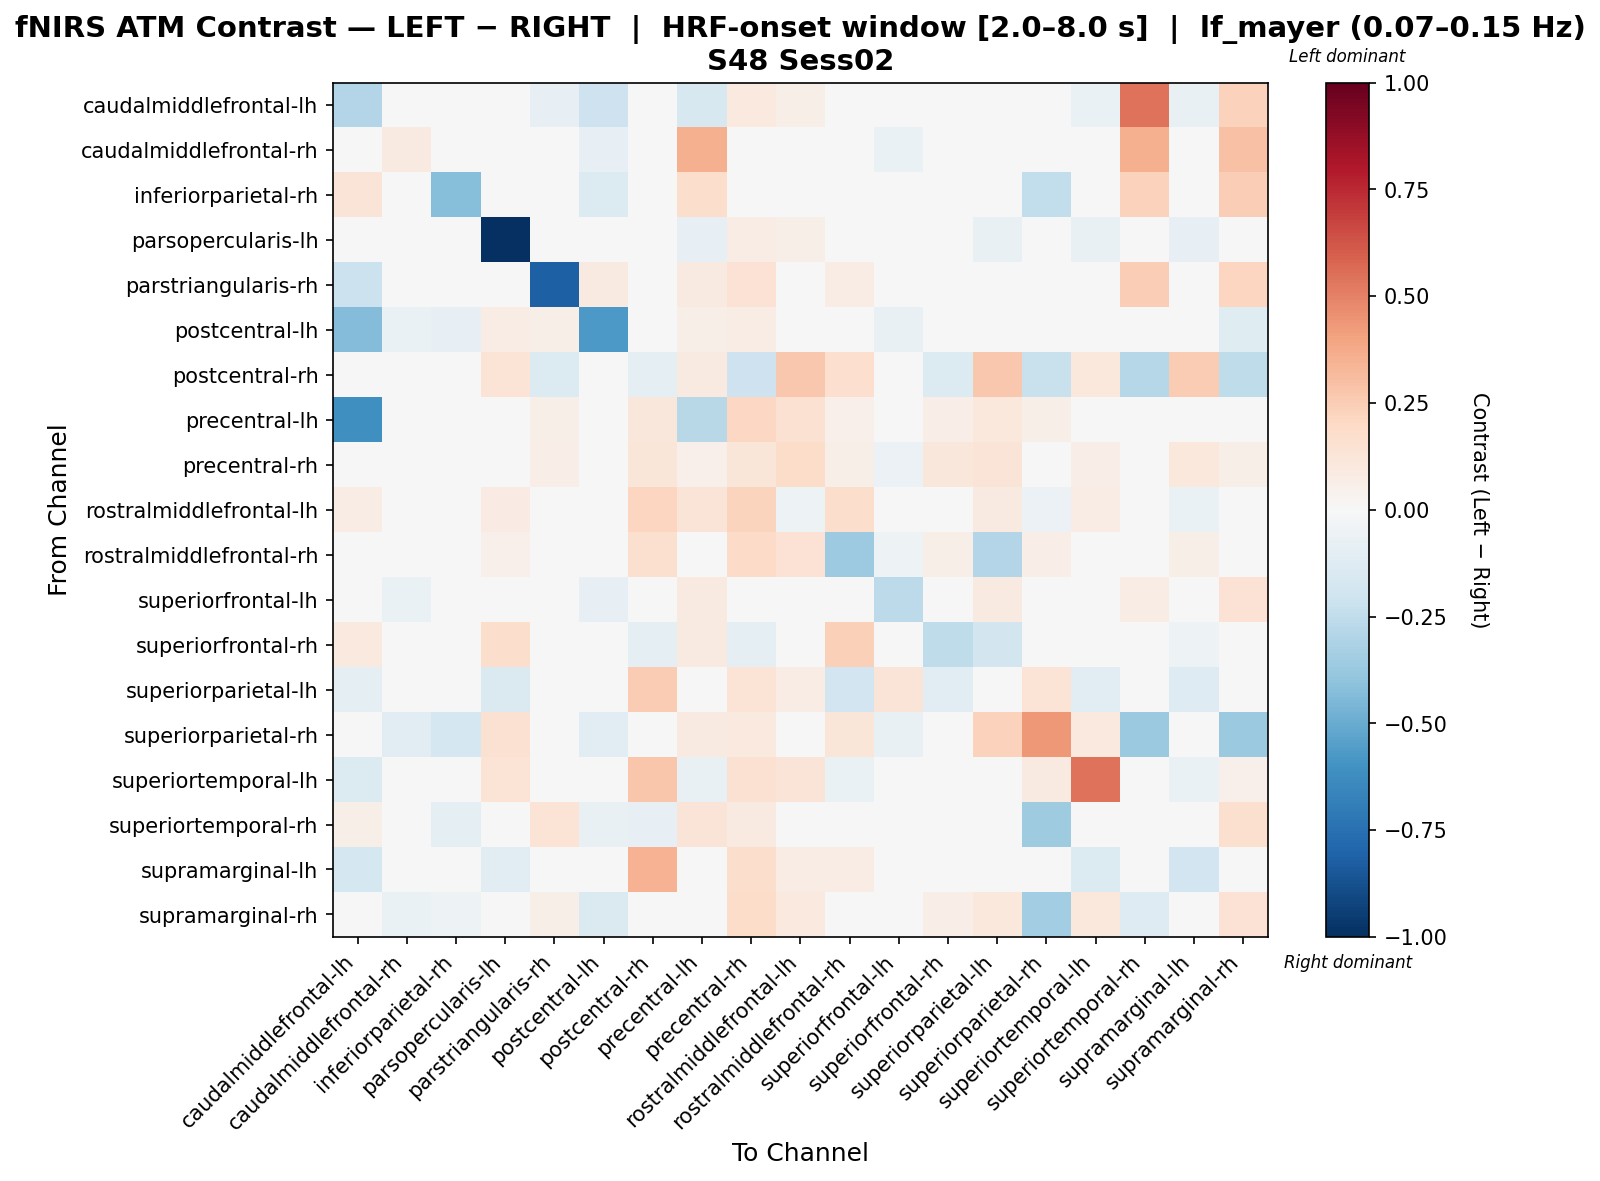

The data file committed next to this chart (first rows):
, caudalmiddlefrontal-lh, caudalmiddlefrontal-rh, inferiorparietal-rh, parsopercularis-lh, parstriangularis-rh, postcentral-lh, postcentral-rh, precentral-lh, precentral-rh, rostralmiddlefrontal-lh, rostralmiddlefrontal-rh, superiorfrontal-lh, superiorfrontal-rh, superiorparietal-lh, superiorparietal-rh, superiortemporal-lh, superiortemporal-rh, supramarginal-lh, supramarginal-rh
caudalmiddlefrontal-lh, -0.2949, 0.02212, -0.02782, -0.02351, -0.08078, -0.2104, 0.004881, -0.1581, 0.09999, 0.05857, 0.01871, -0.03066, 0.009762, -0.02816, 0.01158, -0.06755, 0.5423, -0.07742, 0.2315
caudalmiddlefrontal-rh, 0.02767, 0.08924, -0.01631, 0.03148, 0.03529, -0.08219, 0.0, 0.3523, 0.04956, 0.04034, 0.01619, -0.06846, 0.0, 0.0, -0.0478, 0.0, 0.3522, 0.0, 0.2894
inferiorparietal-rh, 0.1323, 0.000332, -0.4227, 0.0, 0.0, -0.1374, 0.0, 0.1782, 0.0, 0.0, 0.0, 0.01394, 0.0, 0.0, -0.2432, 0.0, 0.2338, 0.0, 0.2447
parsopercularis-lh, -0.04745, 0.01749, 0.0, -1.0, 0.02731, 0.02139, 0.04681, -0.08408, 0.07192, 0.06242, 0.03735, -0.009822, 0.02341, -0.07596, 0.03511, -0.07731, -0.005921, -0.08444, -0.02713
parstriangularis-rh, -0.2154, 0.04859, 0.0, 0.04859, -0.8195, 0.08746, 0.0, 0.08746, 0.1458, 0.04859, 0.07774, 0.02915, 0.0, 0.0, 0.0, 0.0, 0.2429, 0.0, 0.2186
postcentral-lh, -0.4358, -0.06293, -0.08084, 0.07144, 0.05593, -0.5718, 0.006215, 0.05692, 0.07076, 0.04972, 0.01342, -0.07259, 0.0, 0.02486, -0.03353, 0.0, -0.03943, 0.0, -0.1213
postcentral-rh, 0.02718, 0.0, 0.0, 0.1359, -0.1336, 0.01812, -0.09773, 0.09276, -0.21, 0.2733, 0.1659, 0.0, -0.1382, 0.2728, -0.2234, 0.1027, -0.2813, 0.2505, -0.2548
precentral-lh, -0.6166, 0.001799, 0.0, -0.02474, 0.05844, 0.0478, 0.1149, -0.2756, 0.2048, 0.1524, 0.05123, 0.02706, 0.06993, 0.1042, 0.05994, -0.0199, 0.01709, 0.04336, -0.01606
precentral-rh, 0.004828, -0.02603, 0.0, 0.02011, 0.06794, -0.02334, 0.121, 0.0513, 0.1243, 0.182, 0.06087, -0.06227, 0.1167, 0.1283, 0.04276, 0.0677, 0.03101, 0.1043, 0.05752
rostralmiddlefrontal-lh, 0.07408, 0.03704, 0.0, 0.08467, 0.03704, 0.04233, 0.2131, 0.1293, 0.2225, -0.0515, 0.1774, 0.02646, -0.02989, 0.08768, -0.05574, 0.07043, 0.04233, -0.06741, 0.029
rostralmiddlefrontal-rh, -0.01745, -0.008099, 0.0, 0.05166, 0.03241, -0.01996, 0.1631, 0.03978, 0.1921, 0.1441, -0.3596, -0.0538, 0.05781, -0.2896, 0.06771, -0.02577, -0.001606, 0.05935, -0.03211
superiorfrontal-lh, -0.02697, -0.06448, -0.006561, 0.0145, 0.02798, -0.08226, 0.0, 0.0864, 0.02272, 0.03917, -0.02335, -0.262, 0.0, 0.08954, -0.03225, 0.0, 0.07258, 0.0, 0.1449
superiorfrontal-rh, 0.09943, 0.0, 0.0, 0.174, 0.0, 0.0, -0.09193, 0.09059, -0.09085, 0.01628, 0.2404, 0.0, -0.2564, -0.1847, 0.0, 0.0302, 0.0, -0.05117, 0.02416
superiorparietal-lh, -0.1, 0.0, 0.0, -0.1462, 0.0, 0.02788, 0.2544, 0.02743, 0.1377, 0.07165, -0.1934, 0.1301, -0.1165, -0.02633, 0.1339, -0.1048, 0.0, -0.1283, 0.03239
superiorparietal-rh, 0.01297, -0.1153, -0.1797, 0.1527, 0.0, -0.1023, 0.02322, 0.08762, 0.09638, -0.02829, 0.1204, -0.07336, 0.0, 0.2338, 0.4336, 0.09638, -0.3737, -0.01077, -0.3737
superiortemporal-lh, -0.1398, 0.0, 0.0, 0.1398, 0.0, 0.0, 0.2761, -0.07311, 0.1498, 0.1294, -0.06604, 0.0, 0.04085, -0.003614, 0.08851, 0.5418, 0.0, -0.06913, 0.05447
superiortemporal-rh, 0.05863, -0.0336, -0.09603, -0.01154, 0.1362, -0.07112, -0.08351, 0.1259, 0.09128, 0.03239, -0.003043, 0.04811, 0.0, 0.0, -0.3551, 0.0, -0.001139, 0.0, 0.1625
supramarginal-lh, -0.1747, 0.0, 0.0, -0.1122, 0.0, -0.01091, 0.3439, -0.04016, 0.1788, 0.07094, 0.07297, 0.0, 0.01884, 0.01013, -0.04726, -0.1328, 0.0, -0.1878, 0.01018
supramarginal-rh, -0.03999, -0.06623, -0.05155, -0.01697, 0.06101, -0.147, 0.01091, 0.00404, 0.1842, 0.09817, -0.03959, 0.009052, 0.06544, 0.1091, -0.3461, 0.1091, -0.1288, 0.04363, 0.1416
